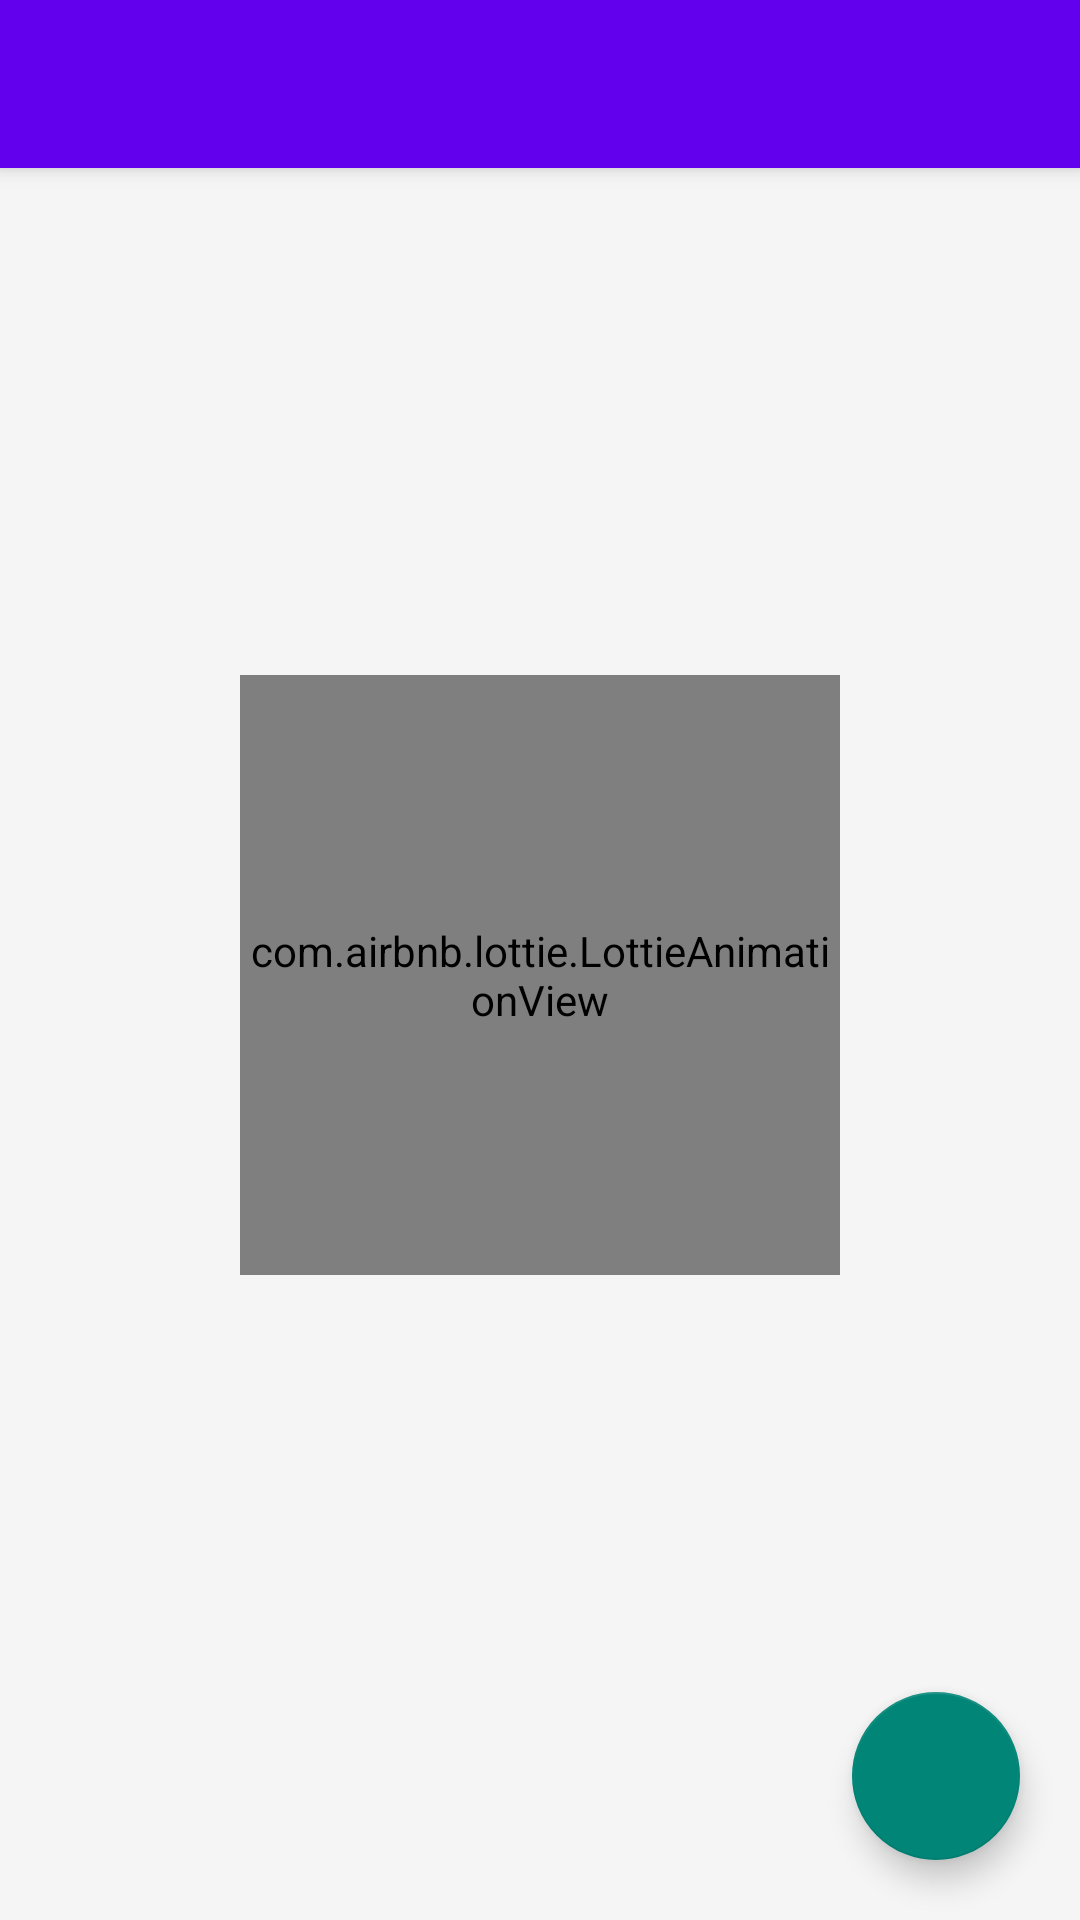

Produce the Android XML layout that renders to this screen, including the resource entries it uses.
<!-- AndroidManifest.xml: application theme Theme.MySchool -->
<!-- res/layout/activity_main.xml -->
<?xml version="1.0" encoding="utf-8"?>
<layout xmlns:android="http://schemas.android.com/apk/res/android"
    xmlns:app="http://schemas.android.com/apk/res-auto"
    xmlns:tools="http://schemas.android.com/tools">

    <data>

        <import type="android.view.View" />

        <variable
            name="loading"
            type="Boolean" />
    </data>

    <androidx.constraintlayout.widget.ConstraintLayout
        android:layout_width="match_parent"
        android:layout_height="match_parent"
        android:background="#F5F5F5"
        tools:context=".ui.MainActivity">

        <androidx.appcompat.widget.Toolbar
            android:id="@+id/toolbar"
            android:layout_width="0dp"
            android:layout_height="wrap_content"
            android:background="?attr/colorPrimary"
            android:elevation="4dp"
            android:theme="@style/ThemeOverlay.MaterialComponents.Dark"
            app:layout_constraintEnd_toEndOf="parent"
            app:layout_constraintStart_toStartOf="parent"
            app:layout_constraintTop_toTopOf="parent"
            tools:targetApi="lollipop" />

        <androidx.core.widget.NestedScrollView
            android:id="@+id/swipe_container"
            android:layout_width="0dp"
            android:layout_height="0dp"
            app:layout_constraintBottom_toBottomOf="parent"
            app:layout_constraintEnd_toEndOf="parent"
            app:layout_constraintStart_toStartOf="parent"
            app:layout_constraintTop_toBottomOf="@id/toolbar">

            <androidx.recyclerview.widget.RecyclerView
                android:id="@+id/recyclerView"
                android:layout_width="match_parent"
                android:layout_height="match_parent"
                android:visibility="visible"
                tools:listitem="@layout/item_school" />


        </androidx.core.widget.NestedScrollView>

        <com.airbnb.lottie.LottieAnimationView
            android:id="@+id/animation_view"
            android:layout_width="200dp"
            android:layout_height="200dp"
            android:layout_marginTop="10dp"
            app:layout_constraintBottom_toBottomOf="parent"
            app:layout_constraintEnd_toEndOf="parent"
            app:layout_constraintStart_toStartOf="parent"
            app:layout_constraintTop_toTopOf="parent"
            app:lottie_autoPlay="true"
            app:lottie_loop="true"
            app:lottie_rawRes="@raw/ic_empty_school" />

        <com.google.android.material.floatingactionbutton.FloatingActionButton
            android:id="@+id/fab"
            android:layout_width="wrap_content"
            android:layout_height="wrap_content"
            android:layout_marginEnd="20dp"
            android:layout_marginRight="20dp"
            android:layout_marginBottom="20dp"
            app:fabSize="normal"
            app:layout_constraintBottom_toBottomOf="parent"
            app:layout_constraintEnd_toEndOf="parent"
            app:srcCompat="@drawable/ic_add_24" />

    </androidx.constraintlayout.widget.ConstraintLayout>

</layout>
<!-- res/layout/item_school.xml (included above) -->
<?xml version="1.0" encoding="utf-8"?>
<layout xmlns:android="http://schemas.android.com/apk/res/android"
    xmlns:app="http://schemas.android.com/apk/res-auto">

    <androidx.cardview.widget.CardView
        android:id="@+id/ripple"
        android:layout_width="wrap_content"
        android:layout_height="wrap_content"
        android:layout_gravity="end"
        android:layout_margin="@dimen/activity_margin"
        app:cardCornerRadius="10dp"
        app:cardUseCompatPadding="true">

        <RelativeLayout
            android:layout_width="match_parent"
            android:layout_height="wrap_content"
            android:layout_margin="@dimen/activity_margin"
            android:background="@drawable/background_round_white"
            android:padding="5dp">

            <androidx.appcompat.widget.AppCompatImageView
                android:id="@+id/photo"
                android:layout_width="match_parent"
                android:layout_height="100dp"
                android:layout_centerHorizontal="true"
                android:scaleType="centerCrop"
                android:src="@drawable/ic_placeholder" />

            <TableLayout
                android:layout_width="wrap_content"
                android:layout_height="wrap_content"
                android:layout_below="@id/photo"
                android:layout_marginStart="1dp"
                android:layout_marginLeft="1dp"
                android:layout_marginTop="5dp"
                android:stretchColumns="*">

                <TableRow android:id="@+id/tabRow1">

                    <androidx.appcompat.widget.AppCompatTextView
                        android:layout_width="wrap_content"
                        android:layout_height="wrap_content"
                        android:layout_column="0"
                        android:layout_marginEnd="5dp"
                        android:layout_marginRight="5dp"
                        android:text="@string/school_name"
                        android:textAllCaps="true"
                        android:textColor="@color/colorAccent"
                        android:textStyle="bold" />

                    <androidx.appcompat.widget.AppCompatTextView
                        android:layout_width="wrap_content"
                        android:layout_height="wrap_content"
                        android:layout_column="1"
                        android:text="@string/school_region"
                        android:textAllCaps="true"
                        android:textColor="@color/colorAccent"
                        android:textStyle="bold" />

                </TableRow>

                <TableRow android:id="@+id/tabRow2">

                    <androidx.appcompat.widget.AppCompatTextView
                        android:id="@+id/schoolName"
                        android:layout_width="wrap_content"
                        android:layout_height="wrap_content"
                        android:layout_marginEnd="5dp"
                        android:layout_marginRight="5dp"
                        android:layout_weight="1"
                        android:textAllCaps="true"
                        android:textStyle="bold" />

                    <androidx.appcompat.widget.AppCompatTextView
                        android:id="@+id/schoolRegion"
                        android:layout_width="wrap_content"
                        android:layout_height="match_parent"
                        android:layout_weight="1"
                        android:textAllCaps="true"
                        android:textStyle="bold" />

                </TableRow>

                <TableRow
                    android:id="@+id/tabRow3"
                    android:layout_marginTop="15dp">

                    <androidx.appcompat.widget.AppCompatTextView
                        android:layout_width="wrap_content"
                        android:layout_height="wrap_content"
                        android:layout_column="0"
                        android:layout_marginEnd="5dp"
                        android:layout_marginRight="5dp"
                        android:text="@string/school_status"
                        android:textAllCaps="true"
                        android:textColor="@color/colorAccent"
                        android:textStyle="bold" />

                    <androidx.appcompat.widget.AppCompatTextView
                        android:layout_width="wrap_content"
                        android:layout_height="wrap_content"
                        android:layout_column="1"
                        android:text="@string/school_country"
                        android:textAllCaps="true"
                        android:textColor="@color/colorAccent"
                        android:textStyle="bold" />

                </TableRow>

                <TableRow android:id="@+id/tabRow4">

                    <androidx.appcompat.widget.AppCompatTextView
                        android:id="@+id/schoolStatus"
                        android:layout_width="wrap_content"
                        android:layout_height="wrap_content"
                        android:layout_column="0"
                        android:layout_marginEnd="5dp"
                        android:layout_marginRight="5dp"
                        android:textAllCaps="true"
                        android:textStyle="bold" />

                    <androidx.appcompat.widget.AppCompatTextView
                        android:id="@+id/schoolCountry"
                        android:layout_width="wrap_content"
                        android:layout_height="wrap_content"
                        android:layout_column="1"
                        android:textAllCaps="true"
                        android:textStyle="bold" />

                </TableRow>

            </TableLayout>

        </RelativeLayout>

    </androidx.cardview.widget.CardView>

</layout>
<!-- resources referenced by this layout -->
<resources>
  <color name="colorAccent">#f8ba12</color>
  <string name="school_country">School Country</string>
  <string name="school_name">School Name</string>
  <string name="school_region">School Region</string>
  <string name="school_status">School Status</string>
  <style name="Theme.MySchool" parent="Theme.AppCompat.Light.NoActionBar">
          
          <item name="colorPrimary">@color/purple_500</item>
          <item name="colorPrimaryVariant">@color/purple_700</item>
          <item name="colorOnPrimary">@color/white</item>
          
          <item name="colorSecondary">@color/teal_200</item>
          <item name="colorSecondaryVariant">@color/teal_700</item>
          <item name="colorOnSecondary">@color/black</item>
          
          <item name="android:statusBarColor" tools:targetApi="l">?attr/colorPrimaryVariant</item>
          
      </style>
  <color name="purple_500">#FF6200EE</color>
  <color name="purple_700">#FF3700B3</color>
  <color name="white">#FFFFFFFF</color>
  <color name="teal_200">#FF03DAC5</color>
  <color name="teal_700">#FF018786</color>
  <color name="black">#FF000000</color>
</resources>
